The GitHub repository janes1234/Skripsie contains a labelled image folder "clarifier" with 4 categories: dysfunctional, empty, functional, scum. Examples follow, each with its label.

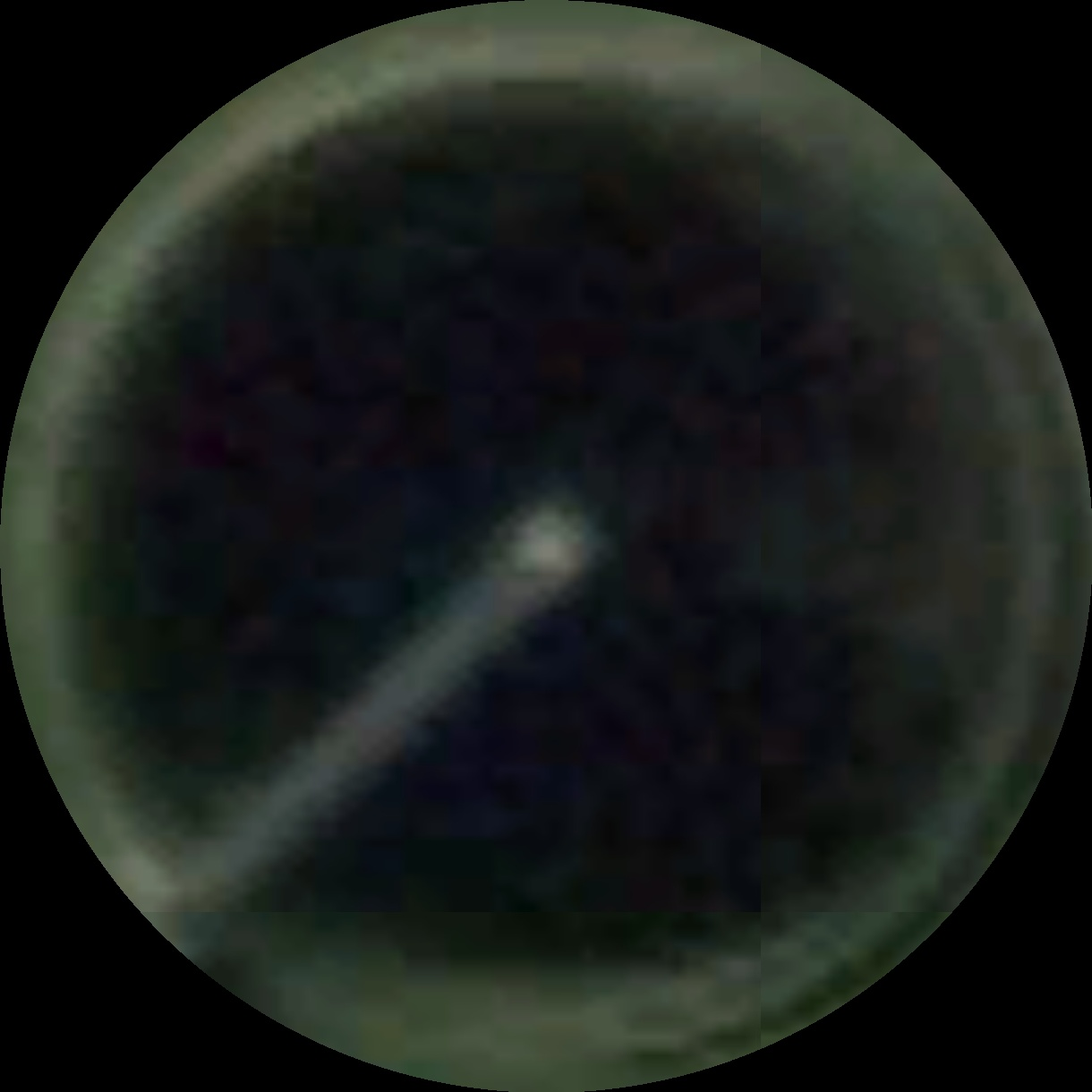
Label: scum

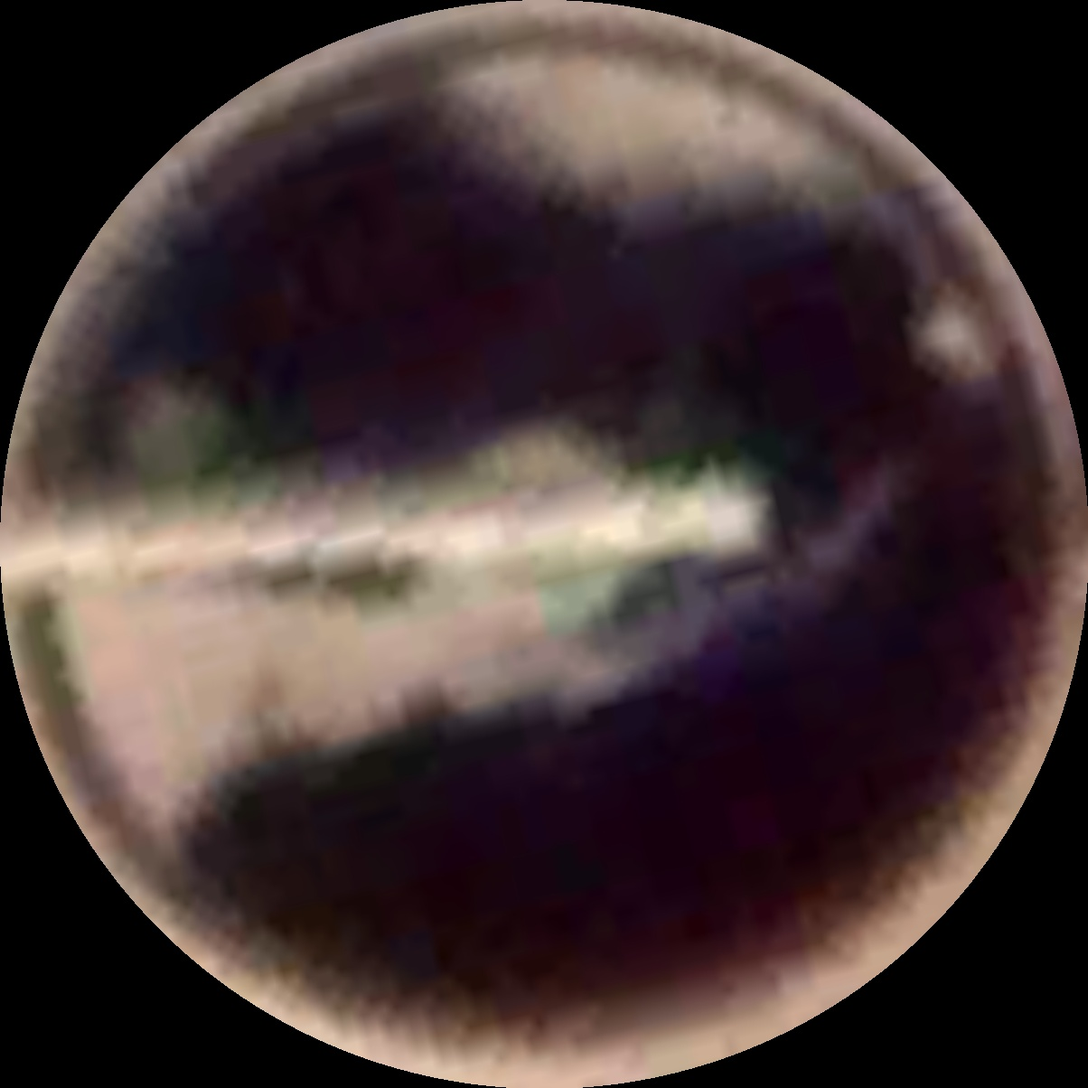
Label: scum

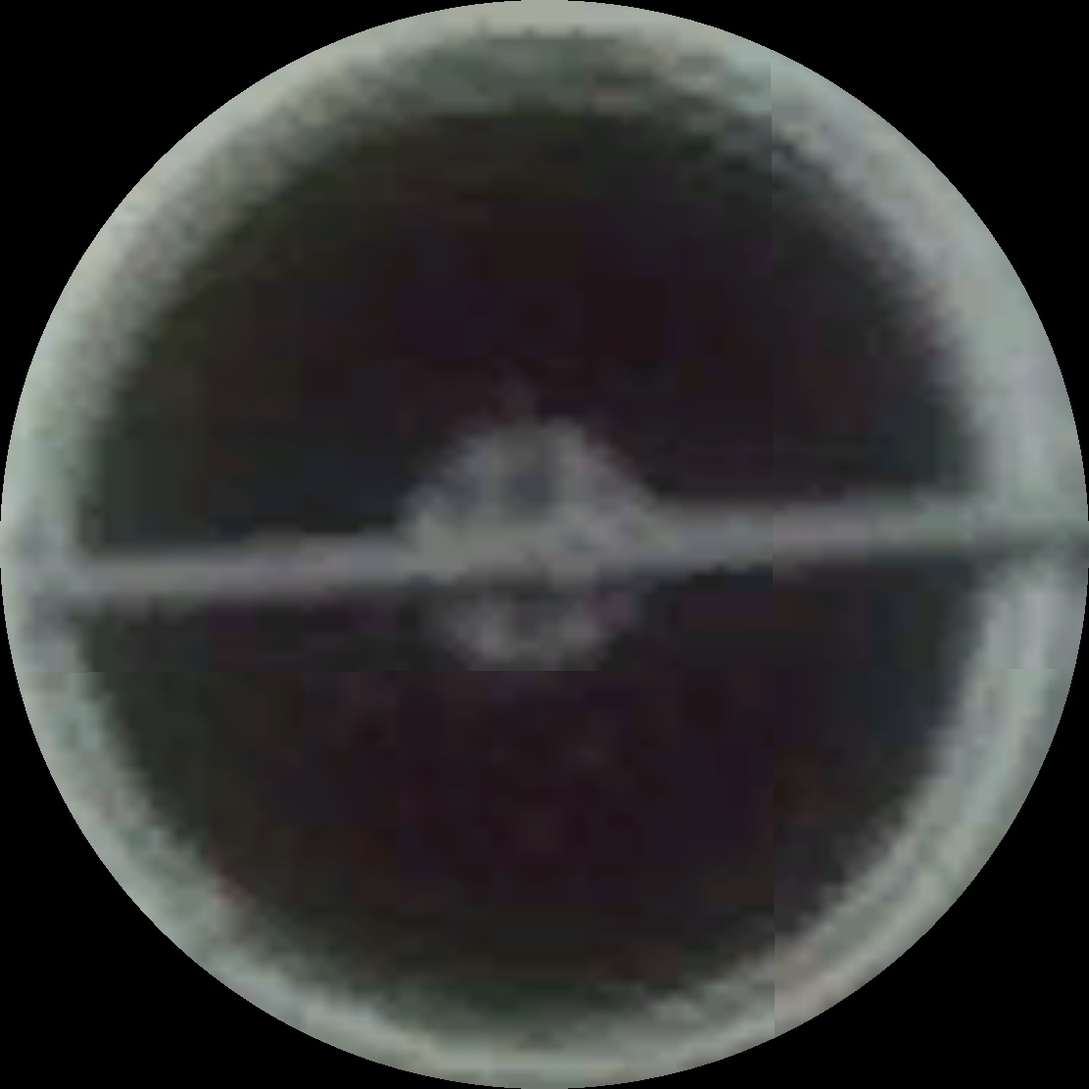
Label: functional

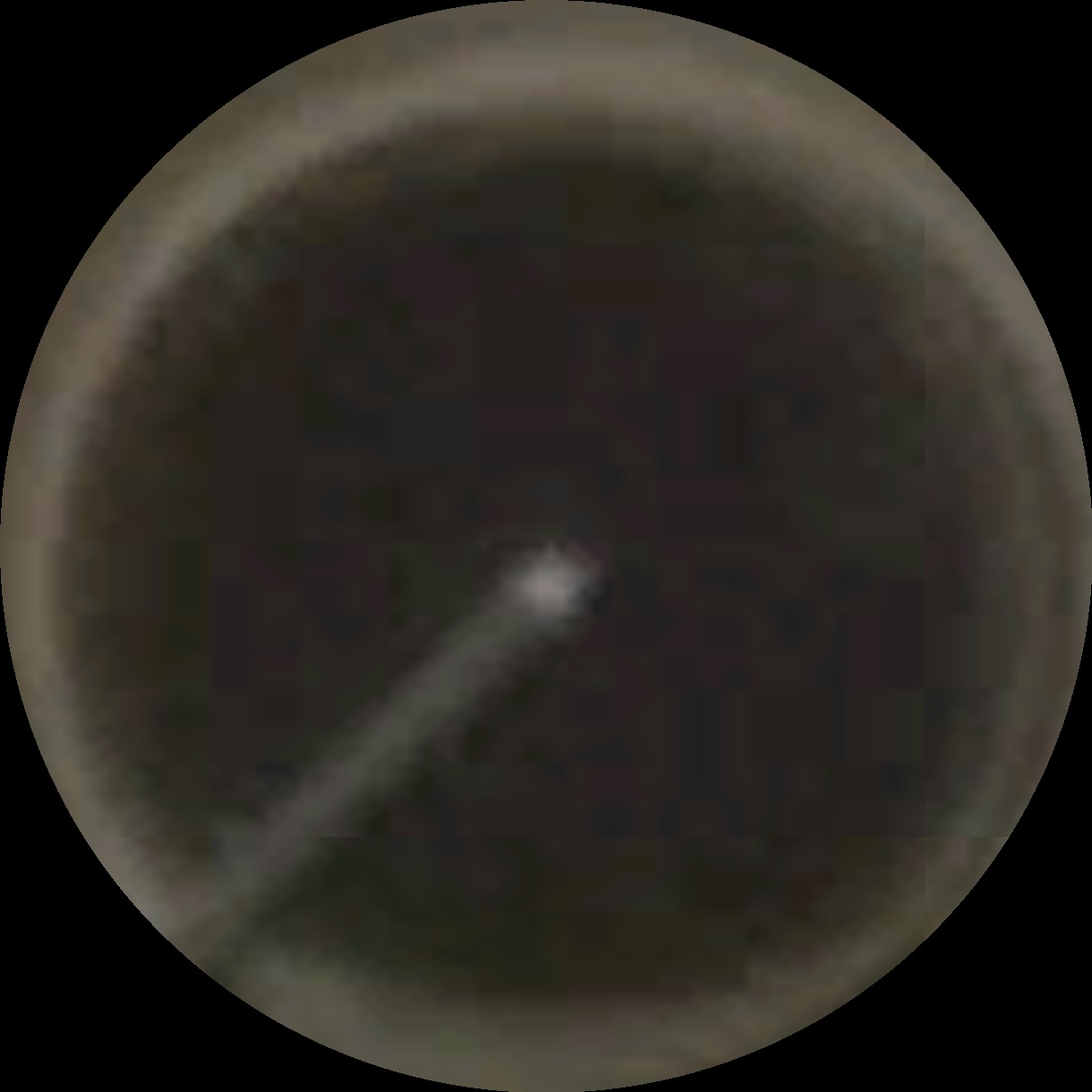
Label: functional

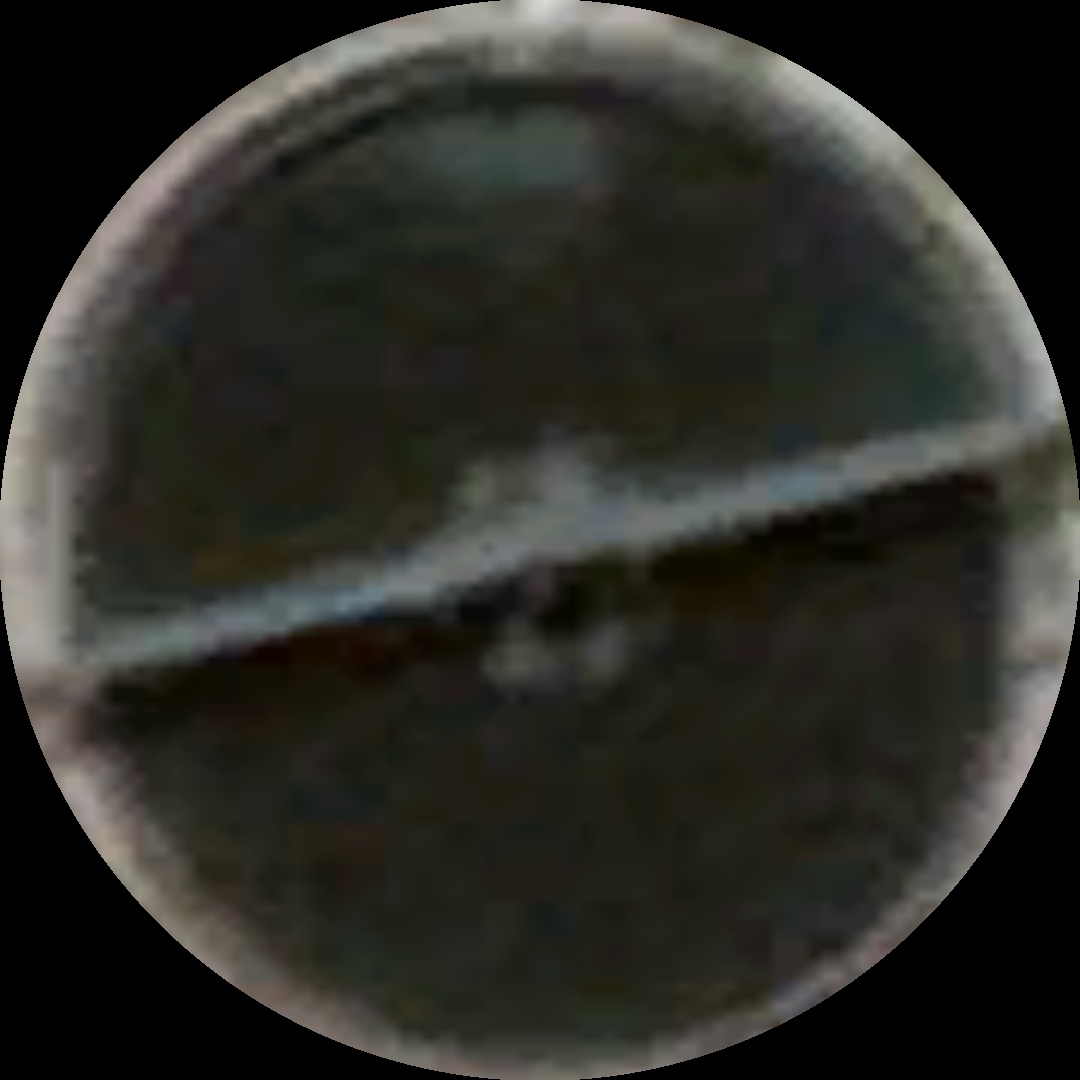
Label: scum

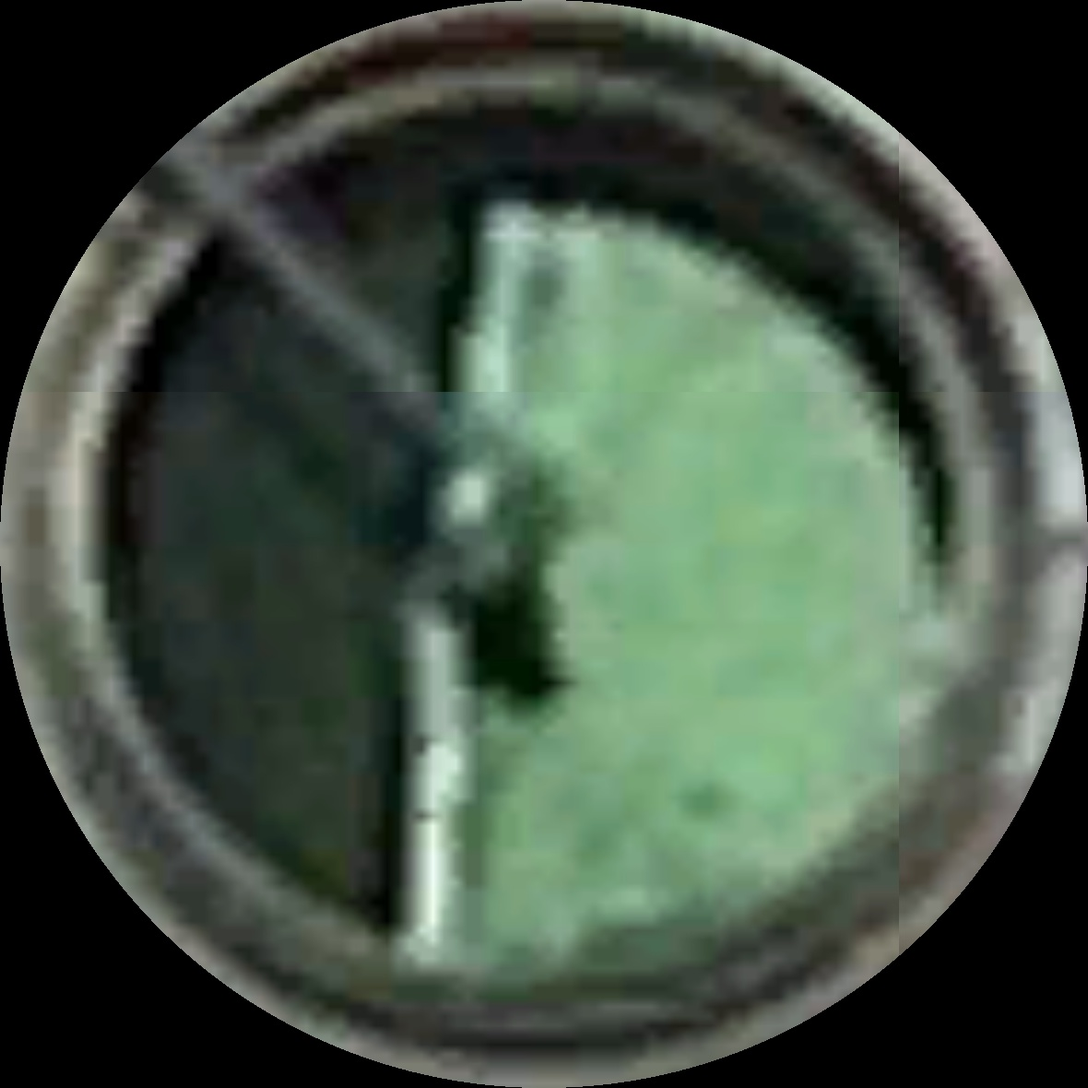
Label: dysfunctional
